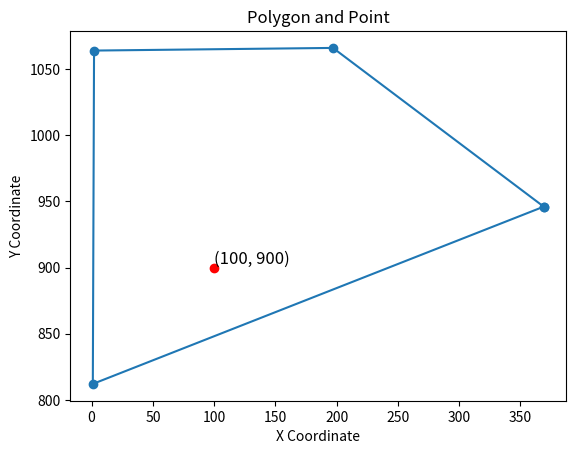

This figure's Python source:
import matplotlib.pyplot as plot


def is_point_inside_polygon(point, polygon_points):
    x, y = point
    odd_nodes = False
    j = len(polygon_points) - 1

    for i in range(len(polygon_points)):
        xi, yi = polygon_points[i]
        xj, yj = polygon_points[j]
        if yi < y and yj >= y or yj < y and yi >= y:
            if xi + (y - yi) / (yj - yi) * (xj - xi) < x:
                odd_nodes = not odd_nodes
        j = i

    return odd_nodes


# 定义多边形和点
polygon_coords = [369, 946, 1, 812, 2, 1064, 197, 1066]
polygon_points = [
    (polygon_coords[i], polygon_coords[i + 1]) for i in range(0, len(polygon_coords), 2)
]
point = (100, 900)


# 判断
import time

t_s = time.time()
for _ in range(10):
    if is_point_inside_polygon(point, polygon_points):
        print("The point is inside the polygon.")
    else:
        print("The point is outside the polygon.")
t_e = time.time()
print((t_e - t_s) / 10)


# 提取x和y坐标
x_coords, y_coords = zip(*polygon_points)

# 创建一个新的图形
plot.figure()

# 绘制多边形
plot.plot(x_coords + (x_coords[0],), y_coords + (y_coords[0],), marker="o")

# 绘制点
plot.plot(point[0], point[1], marker="o", color="red")

# 添加标签
plot.text(
    point[0],
    point[1],
    f"({point[0]}, {point[1]})",
    fontsize=12,
    verticalalignment="bottom",
)

# 设置标题和坐标轴标签
plot.title("Polygon and Point")
plot.xlabel("X Coordinate")
plot.ylabel("Y Coordinate")

# 显示图形
plot.show()
